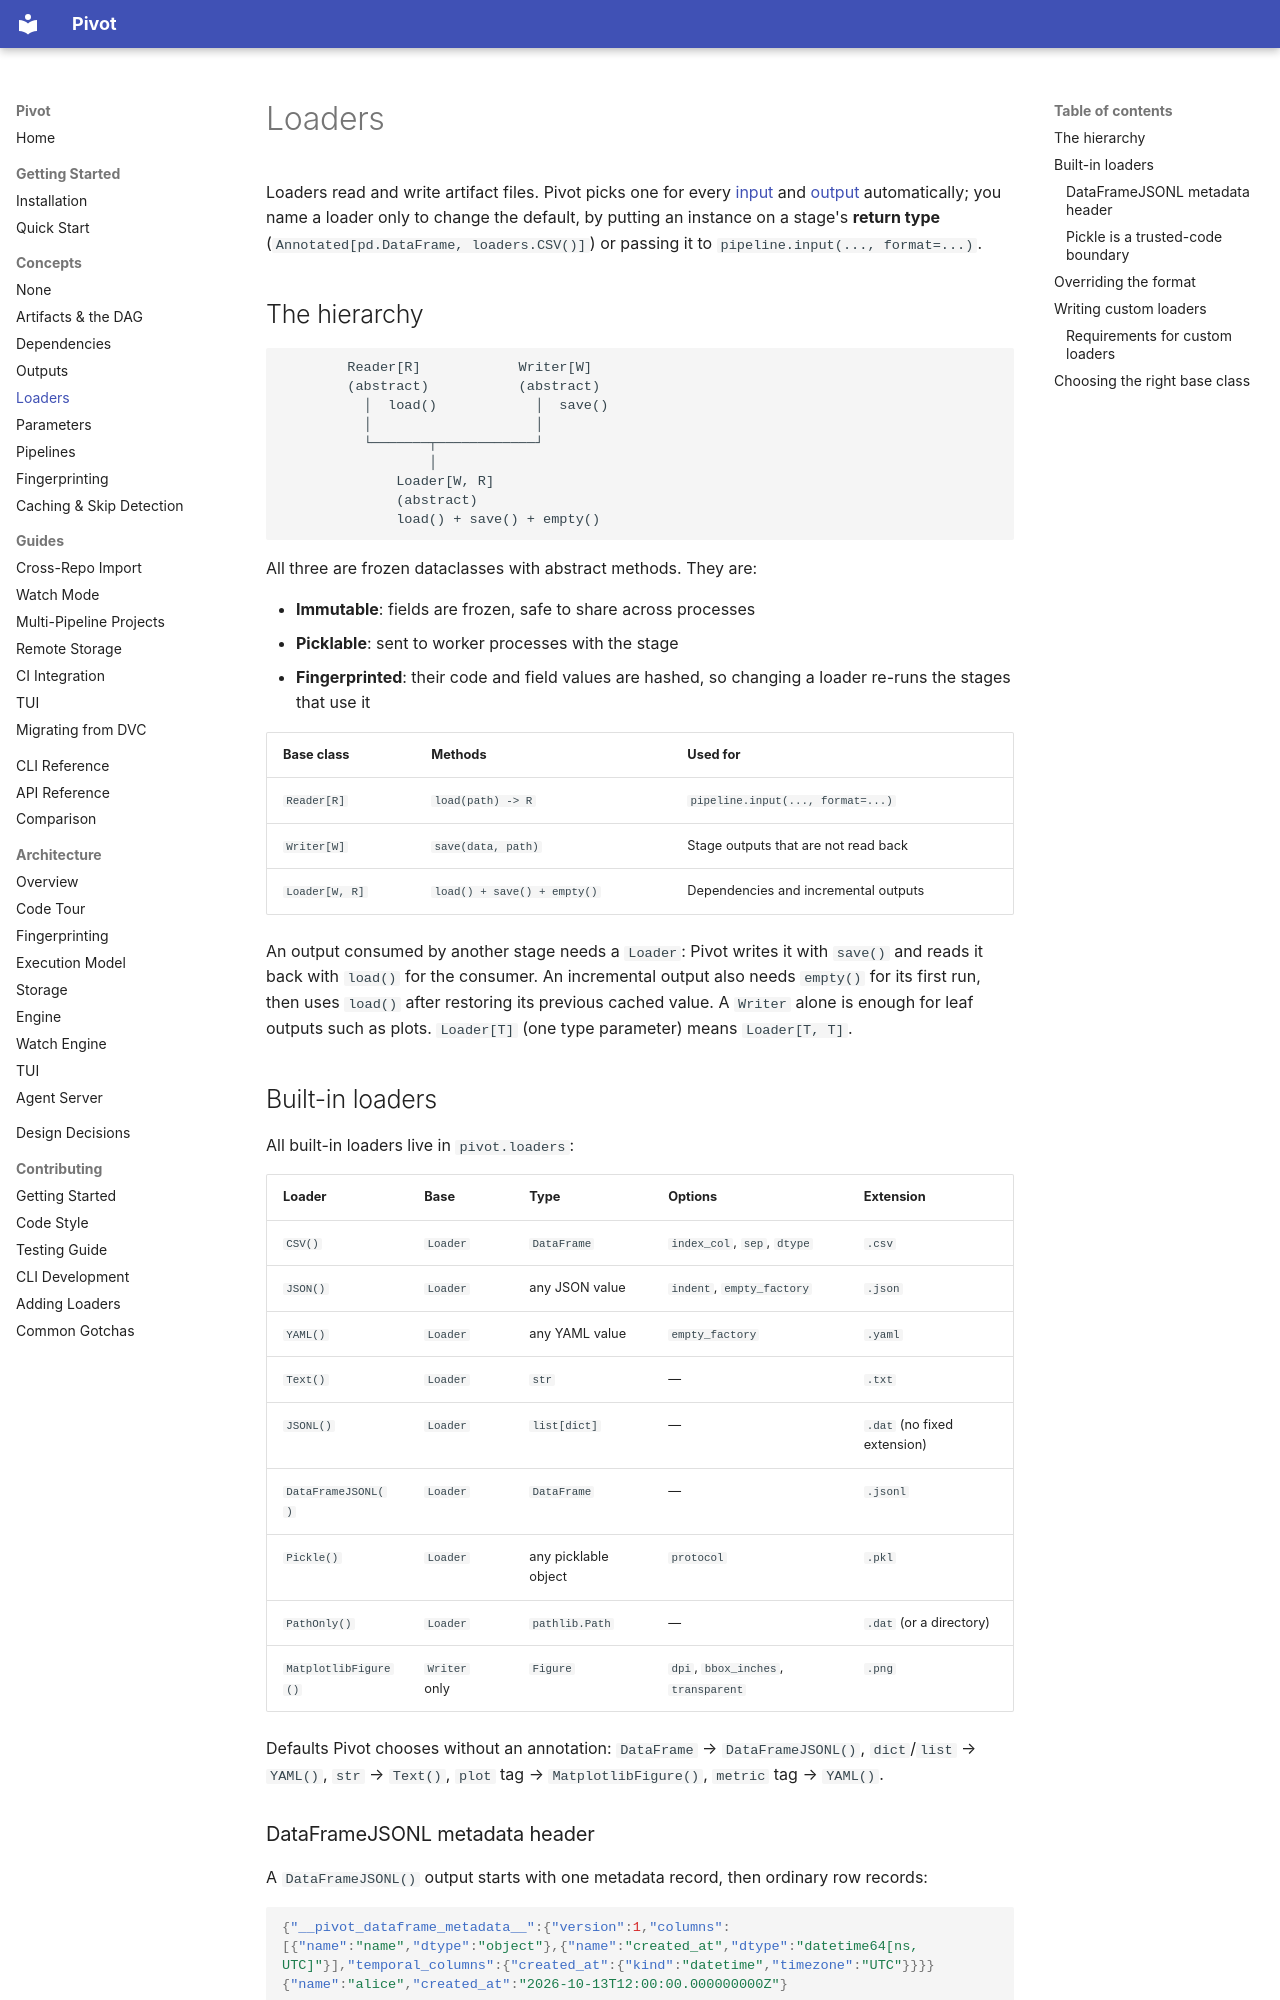

repository: sjawhar/pivot · page: concepts/loaders/index.html · generator: mkdocs

# Loaders

Loaders read and write artifact files. Pivot picks one for every
[input](dependencies.md) and [output](outputs.md) automatically; you name a
loader only to change the default, by putting an instance on a stage's
**return type** (`Annotated[pd.DataFrame, loaders.CSV()]`) or passing it to
`pipeline.input(..., format=...)`.

## The hierarchy

```
        Reader[R]            Writer[W]
        (abstract)           (abstract)
          │  load()            │  save()
          │                    │
          └───────┬────────────┘
                  │
              Loader[W, R]
              (abstract)
              load() + save() + empty()
```

All three are frozen dataclasses with abstract methods. They are:

- **Immutable**: fields are frozen, safe to share across processes
- **Picklable**: sent to worker processes with the stage
- **Fingerprinted**: their code and field values are hashed, so changing a
  loader re-runs the stages that use it

| Base class | Methods | Used for |
|------------|---------|----------|
| `Reader[R]` | `load(path) -> R` | `pipeline.input(..., format=...)` |
| `Writer[W]` | `save(data, path)` | Stage outputs that are not read back |
| `Loader[W, R]` | `load() + save() + empty()` | Dependencies and incremental outputs |

An output consumed by another stage needs a `Loader`: Pivot writes it with
`save()` and reads it back with `load()` for the consumer. An incremental output
also needs `empty()` for its first run, then uses `load()` after restoring its
previous cached value. A `Writer` alone is enough for leaf outputs such as
plots. `Loader[T]` (one type parameter) means `Loader[T, T]`.

## Built-in loaders

All built-in loaders live in `pivot.loaders`:

| Loader | Base | Type | Options | Extension |
|--------|------|------|---------|-----------|
| `CSV()` | `Loader` | `DataFrame` | `index_col`, `sep`, `dtype` | `.csv` |
| `JSON()` | `Loader` | any JSON value | `indent`, `empty_factory` | `.json` |
| `YAML()` | `Loader` | any YAML value | `empty_factory` | `.yaml` |
| `Text()` | `Loader` | `str` | — | `.txt` |
| `JSONL()` | `Loader` | `list[dict]` | — | `.dat` (no fixed extension) |
| `DataFrameJSONL()` | `Loader` | `DataFrame` | — | `.jsonl` |
| `Pickle()` | `Loader` | any picklable object | `protocol` | `.pkl` |
| `PathOnly()` | `Loader` | `pathlib.Path` | — | `.dat` (or a directory) |
| `MatplotlibFigure()` | `Writer` only | `Figure` | `dpi`, `bbox_inches`, `transparent` | `.png` |

Defaults Pivot chooses without an annotation: `DataFrame` → `DataFrameJSONL()`,
`dict`/`list` → `YAML()`, `str` → `Text()`, `plot` tag → `MatplotlibFigure()`,
`metric` tag → `YAML()`.
